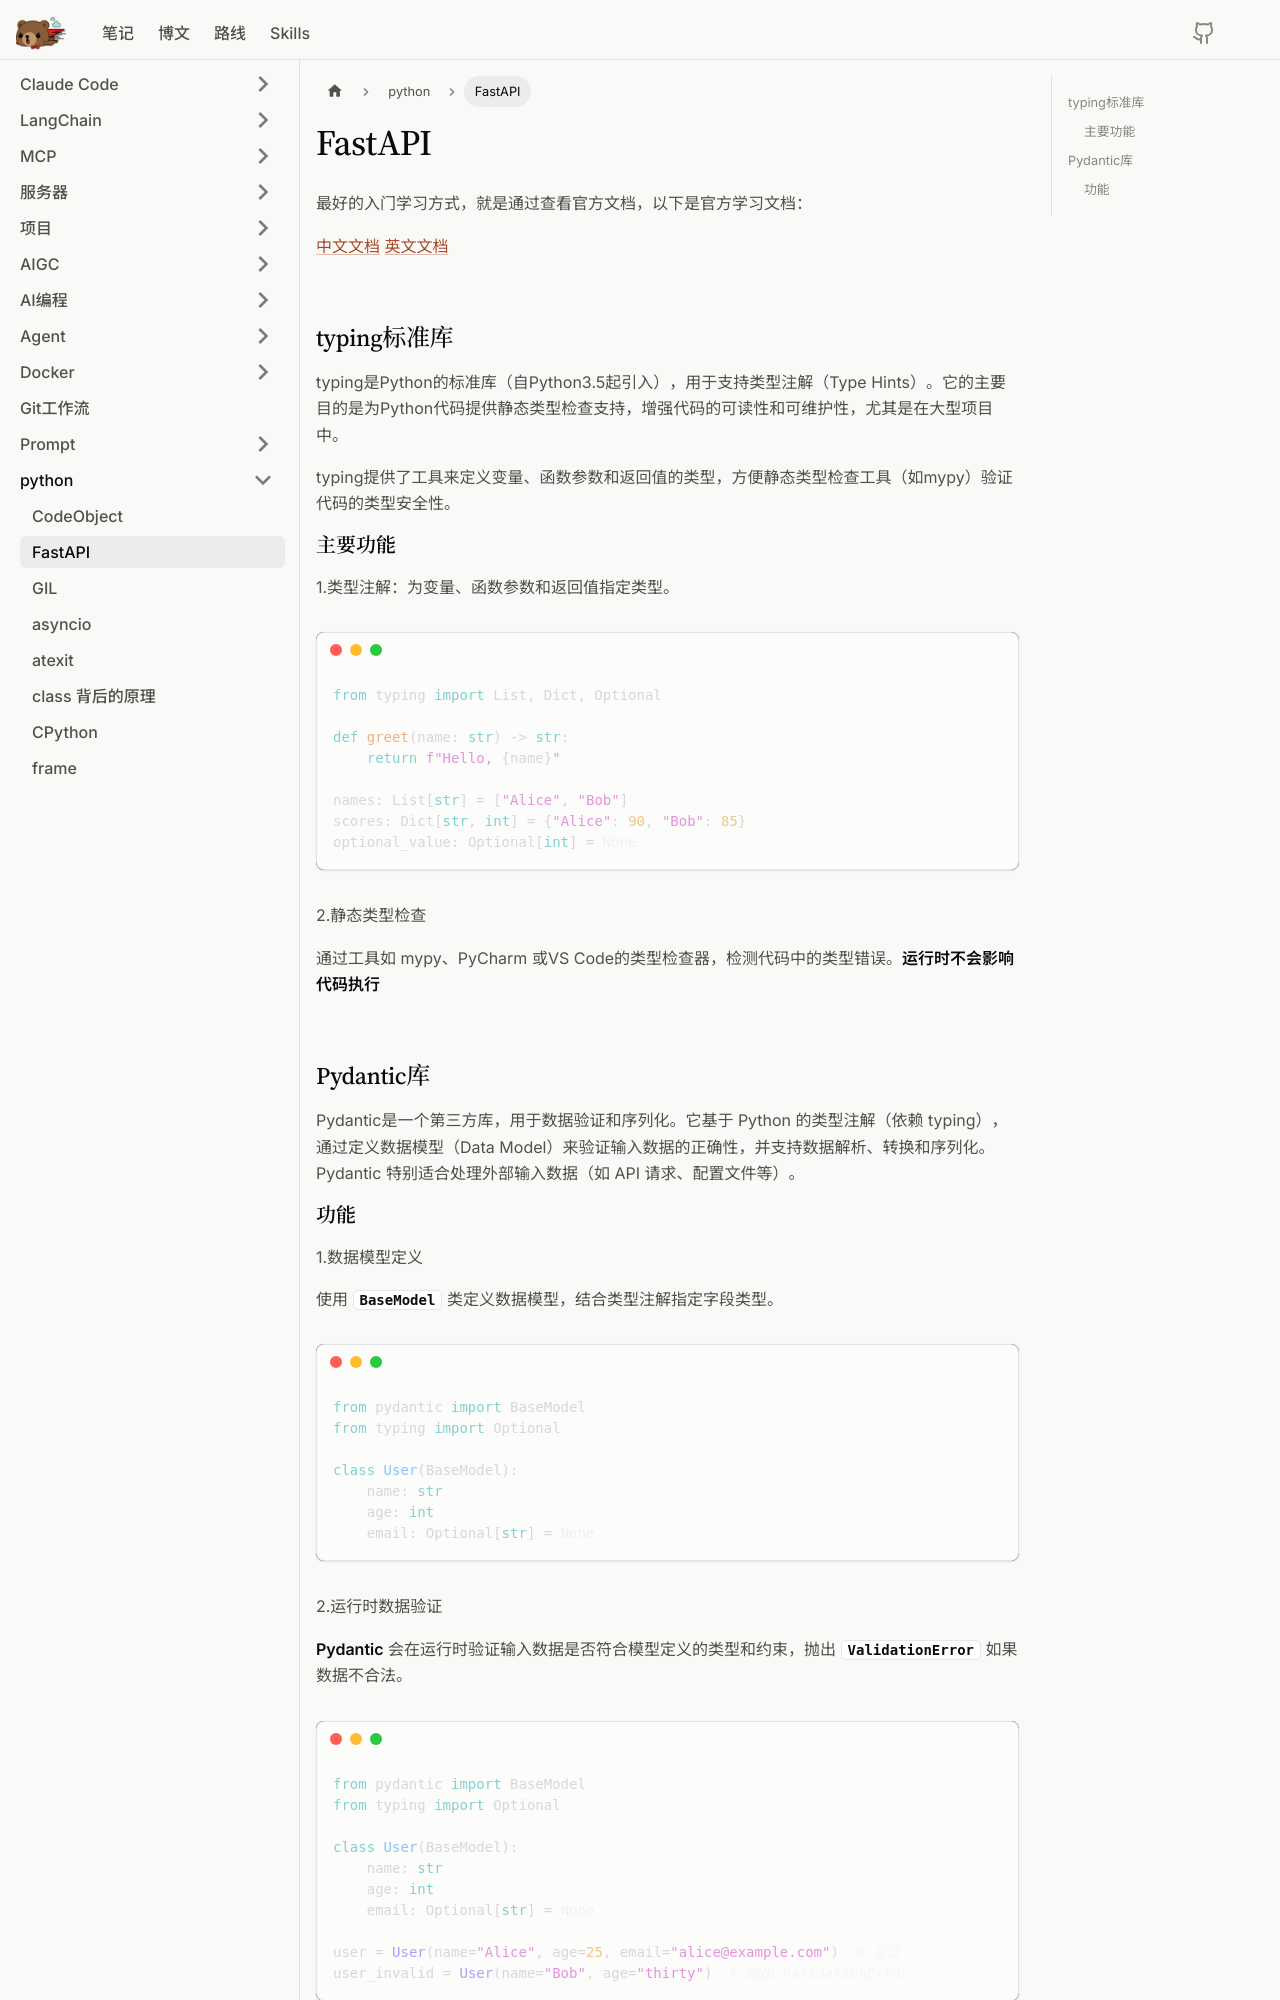

repository: litterbear520/Blog · page: docs/python/FastAPI/index.html · generator: docusaurus

# FastAPI

最好的入门学习方式，就是通过查看官方文档，以下是官方学习文档：

[中文文档](https://fastapi.tiangolo.com/zh/#api_2)
[英文文档](https://fastapi.tiangolo.com/markdow格式)

## typing标准库

typing是Python的标准库（自Python3.5起引入），用于支持类型注解（Type Hints）。它的主要目的是为Python代码提供静态类型检查支持，增强代码的可读性和可维护性，尤其是在大型项目中。

typing提供了工具来定义变量、函数参数和返回值的类型，方便静态类型检查工具（如mypy）验证代码的类型安全性。

### 主要功能

1.类型注解：为变量、函数参数和返回值指定类型。

```python
from typing import List, Dict, Optional

def greet(name: str) -> str:
    return f"Hello, {name}"

names: List[str] = ["Alice", "Bob"]
scores: Dict[str, int] = {"Alice": 90, "Bob": 85}
optional_value: Optional[int] = None
```

2.静态类型检查

通过工具如 mypy、PyCharm 或VS Code的类型检查器，检测代码中的类型错误。**运行时不会影响代码执行**

## Pydantic库

Pydantic是一个第三方库，用于数据验证和序列化。它基于 Python 的类型注解（依赖 typing），通过定义数据模型（Data Model）来验证输入数据的正确性，并支持数据解析、转换和序列化。Pydantic 特别适合处理外部输入数据（如 API 请求、配置文件等）。
